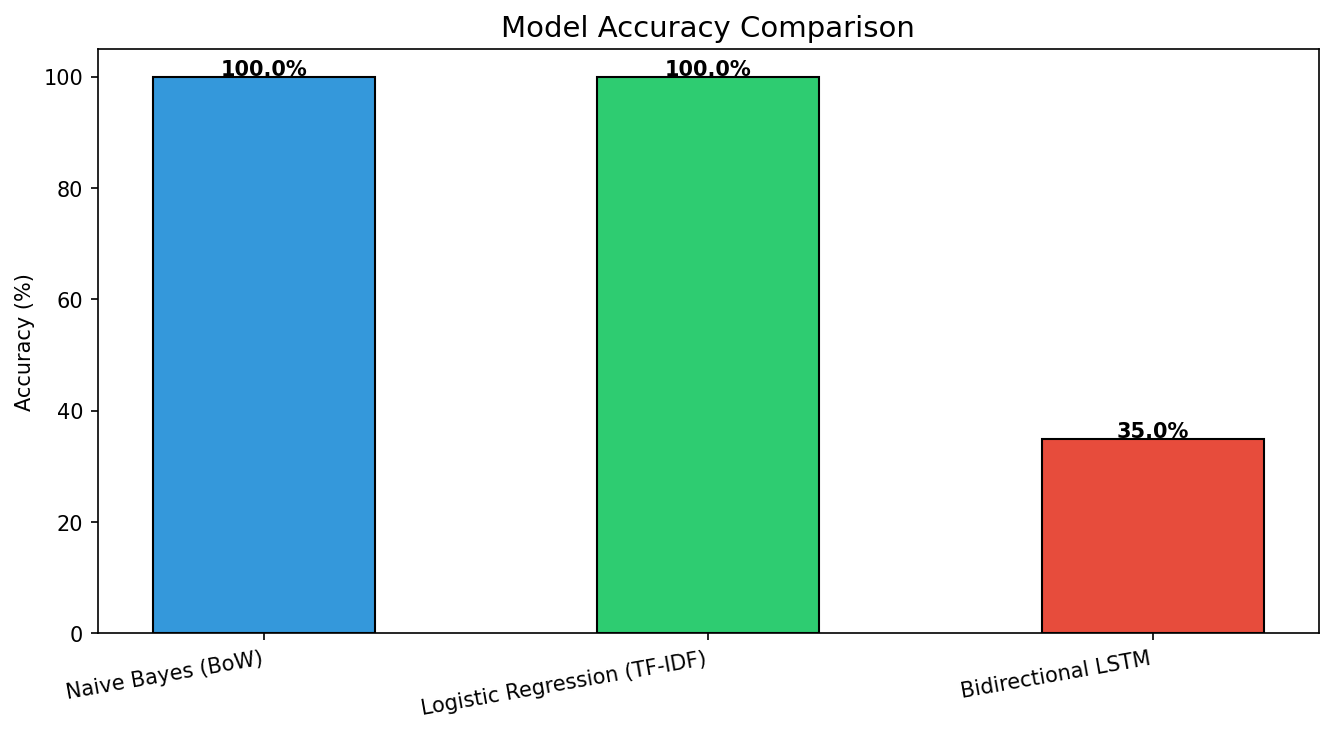

The table this chart was drawn from, first rows:
Model, Type, Accuracy (%)
Naive Bayes (BoW), Baseline, 100.0
Logistic Regression (TF-IDF), Baseline, 100.0
Bidirectional LSTM, Sequence Model, 35.0
